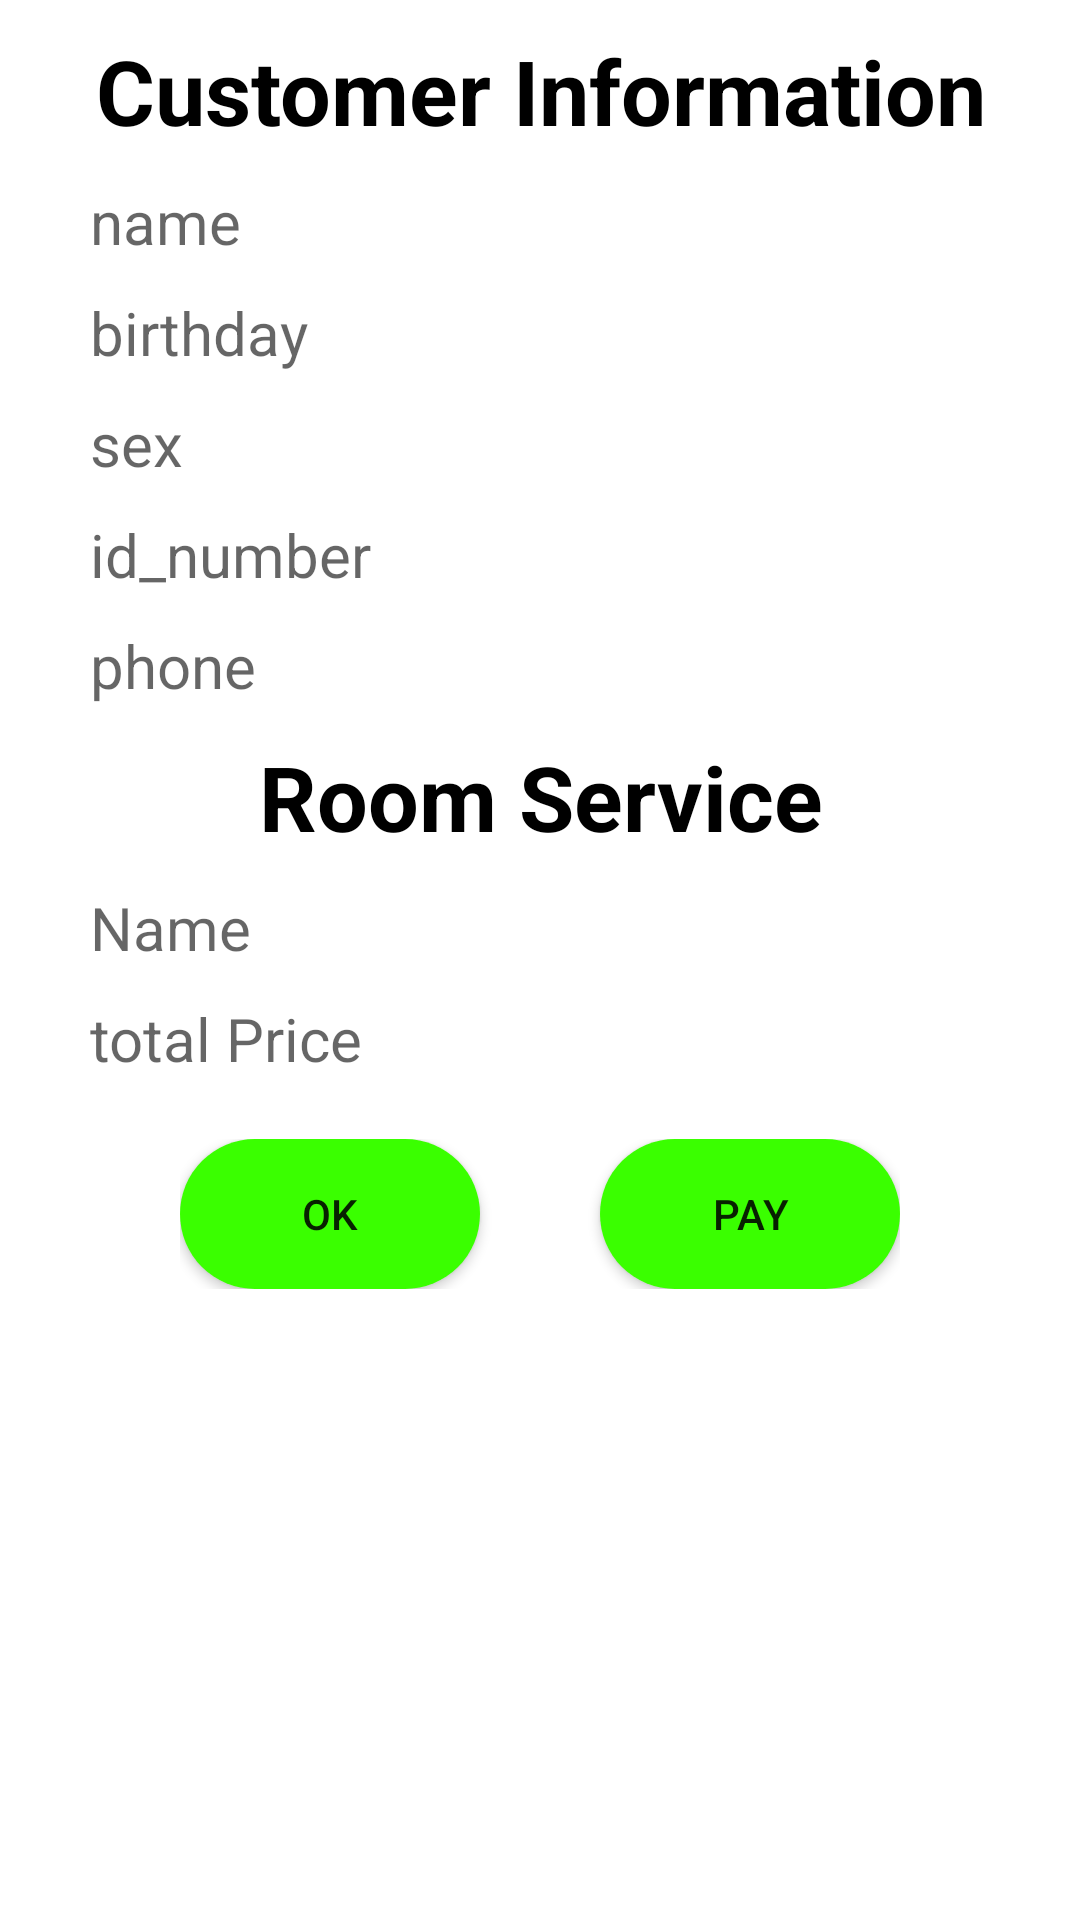

Layout XML and referenced resources for this Android screen:
<!-- AndroidManifest.xml: application theme Theme.HotelApp -->
<!-- res/layout/room_info_dialog.xml -->
<?xml version="1.0" encoding="utf-8"?>
<LinearLayout xmlns:android="http://schemas.android.com/apk/res/android"
    android:orientation="vertical"
    android:layout_width="match_parent"
    android:layout_height="match_parent"
    android:padding="10dp"
    android:fontFamily="@font/aclonica">
    <TextView
        android:layout_width="match_parent"
        android:layout_height="wrap_content"
        android:text="@string/customer_info"
        android:textColor="@color/black"
        android:textSize="30sp"
        android:textStyle="bold"
        android:gravity="center"/>
    <TextView
        android:layout_width="match_parent"
        android:layout_height="wrap_content"
        android:layout_marginTop="10dp"
        android:layout_marginStart="20dp"
        android:id="@+id/txt_customer_name"
        android:hint="name"
        android:textSize="20sp"/>
    <TextView
        android:layout_width="match_parent"
        android:layout_height="wrap_content"
        android:layout_marginTop="10dp"
        android:layout_marginStart="20dp"
        android:id="@+id/txt_customer_birthday"
        android:hint="birthday"
        android:textSize="20sp"/>
    <TextView
        android:layout_width="match_parent"
        android:layout_height="wrap_content"
        android:layout_marginTop="10dp"
        android:layout_marginStart="20dp"
        android:id="@+id/txt_customer_sex"
        android:hint="sex"
        android:textSize="20sp"/>
    <TextView
        android:layout_width="match_parent"
        android:layout_height="wrap_content"
        android:layout_marginTop="10dp"
        android:layout_marginStart="20dp"
        android:id="@+id/txt_customer_id_number"
        android:hint="id_number"
        android:textSize="20sp"/>
    <TextView
        android:layout_width="match_parent"
        android:layout_height="wrap_content"
        android:layout_marginTop="10dp"
        android:layout_marginStart="20dp"
        android:id="@+id/txt_customer_phone"
        android:hint="phone"
        android:textSize="20sp"/>
    <TextView
        android:id="@+id/txt_room_service"
        android:layout_width="match_parent"
        android:layout_height="wrap_content"
        android:text="@string/title_service"
        android:textColor="@color/black"
        android:layout_marginTop="10dp"
        android:textSize="30sp"
        android:textStyle="bold"
        android:gravity="center"/>
    <TextView
        android:layout_width="match_parent"
        android:layout_height="wrap_content"
        android:layout_marginTop="10dp"
        android:layout_marginStart="20dp"
        android:id="@+id/txt_service_name"
        android:hint="Name"
        android:textSize="20sp"/>
    <TextView
        android:layout_width="match_parent"
        android:layout_height="wrap_content"
        android:layout_marginTop="10dp"
        android:layout_marginStart="20dp"
        android:id="@+id/txt_service_price"
        android:hint="total Price"
        android:textSize="20sp"/>
    <LinearLayout
        android:layout_width="wrap_content"
        android:layout_height="wrap_content"
        android:orientation="horizontal"
        android:layout_marginTop="20dp"
        android:layout_gravity="center_horizontal">
    <androidx.appcompat.widget.AppCompatButton
        android:layout_width="100dp"
        android:layout_height="50dp"
        android:layout_gravity="center"
        android:id="@+id/btn_ok"
        android:text="OK"
        android:background="@drawable/custom_button"/>
    <androidx.appcompat.widget.AppCompatButton
        android:layout_width="100dp"
        android:layout_height="50dp"
        android:layout_gravity="center"
        android:layout_marginStart="40dp"
        android:id="@+id/btn_pay"
        android:text="PAY"
        android:background="@drawable/custom_button"/>
    </LinearLayout>
</LinearLayout>
<!-- resources referenced by this layout -->
<resources>
  <color name="black">#FF000000</color>
  <!-- drawable custom_button (drawable) -->
  <?xml version="1.0" encoding="utf-8"?>
  <shape xmlns:android="http://schemas.android.com/apk/res/android"
      android:padding="10dp"
      android:shape="rectangle">
      <solid android:color="@color/green_bright" />
      <corners
          android:radius="30dp" />
  </shape>
  <string name="customer_info">Customer Information</string>
  <string name="title_service">Room Service</string>
  <style name="Theme.HotelApp" parent="Theme.MaterialComponents.DayNight.DarkActionBar">
          
          <item name="colorPrimary">@color/purple_500</item>
          <item name="colorPrimaryVariant">@color/purple_700</item>
          <item name="colorOnPrimary">@color/white</item>
          
          <item name="colorSecondary">@color/teal_200</item>
          <item name="colorSecondaryVariant">@color/teal_700</item>
          <item name="colorOnSecondary">@color/black</item>
          
          <item name="android:statusBarColor" tools:targetApi="l">?attr/colorPrimaryVariant</item>
          
      </style>
  <color name="green_bright">#3AFF00</color>
  <color name="purple_500">#FF6200EE</color>
  <color name="purple_700">#FF3700B3</color>
  <color name="white">#FFFFFFFF</color>
  <color name="teal_200">#FF03DAC5</color>
  <color name="teal_700">#FF018786</color>
</resources>
